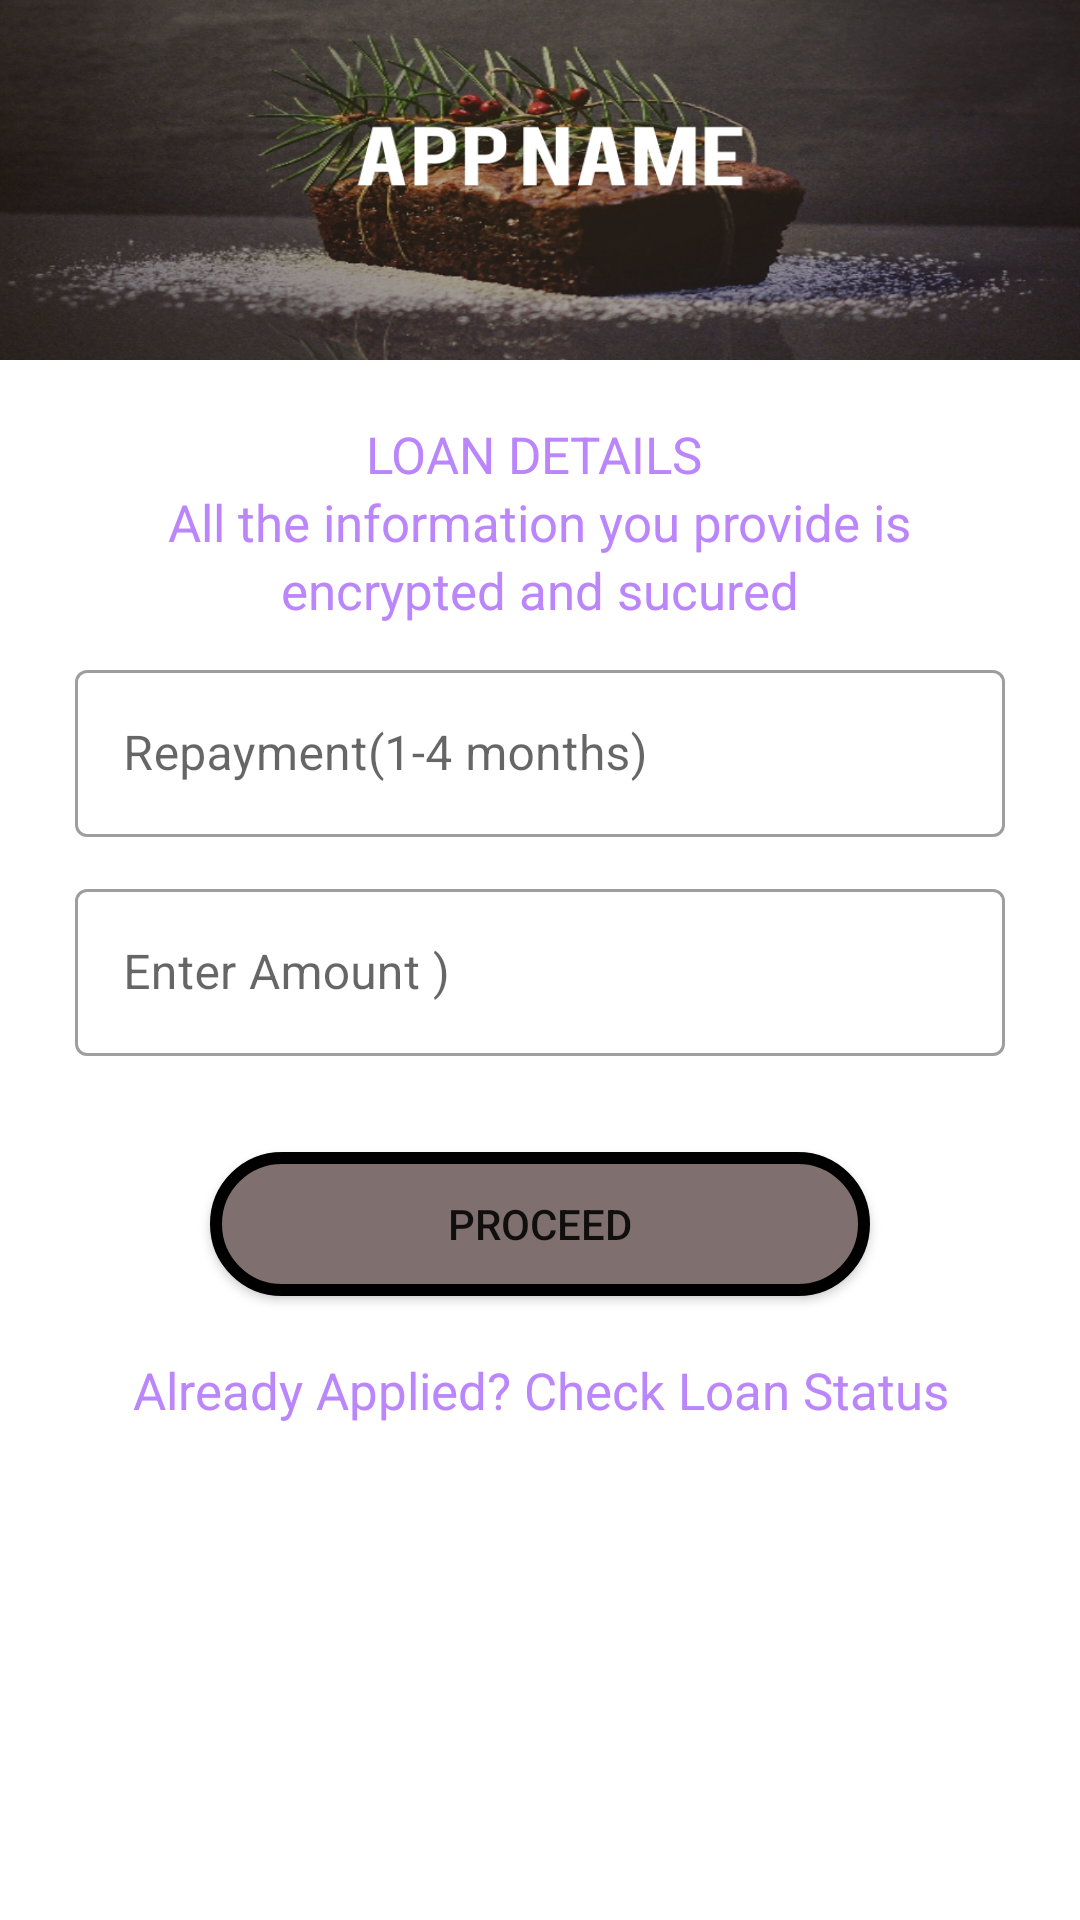

Produce the Android XML layout that renders to this screen, including the resource entries it uses.
<!-- AndroidManifest.xml: application theme Theme.Timlife -->
<!-- res/layout/activity_loan_details.xml -->
<?xml version="1.0" encoding="utf-8"?>
<RelativeLayout
    xmlns:android="http://schemas.android.com/apk/res/android"
    xmlns:app="http://schemas.android.com/apk/res-auto"
    xmlns:tools="http://schemas.android.com/tools"
    android:layout_width="match_parent"
    android:layout_height="match_parent"
    tools:context=".LoanDetails"
    android:orientation="vertical">

    <LinearLayout
        android:orientation="vertical"
        android:layout_width="match_parent"
        android:layout_height="match_parent">
        <ImageView
            android:scaleType="fitXY"
            android:src="@drawable/banner"
            android:layout_width="match_parent"
            android:layout_height="120dp"/>
        <LinearLayout
            android:layout_marginRight="20dp"
            android:layout_marginLeft="20dp"
            android:layout_marginTop="20dp"
            android:orientation="vertical"
            android:layout_width="match_parent"
            android:layout_height="match_parent">

            <LinearLayout
                android:layout_marginBottom="10dp"
                android:gravity="center"
                android:layout_gravity="center_horizontal"
                android:layout_width="match_parent"
                android:layout_height="wrap_content"
                android:orientation="vertical">

                <TextView
                    android:textColor="@color/purple_200"
                    android:gravity="center_horizontal"
                    android:layout_gravity="center_horizontal"
                    android:text="LOAN DETAILS "
                    android:textSize="17sp"
                    android:layout_width="match_parent"
                    android:layout_height="wrap_content"/>
                <TextView
                    android:textColor="@color/purple_200"
                    android:textSize="17sp"
                    android:text="All the information you provide is"
                    android:layout_width="wrap_content"
                    android:layout_height="wrap_content"/>
                <TextView
                    android:textColor="@color/purple_200"
                    android:textSize="17sp"
                    android:text="encrypted and sucured"
                    android:layout_width="wrap_content"
                    android:layout_height="wrap_content"/>

            </LinearLayout>


            <com.google.android.material.textfield.TextInputLayout
                android:layout_width="match_parent"
                android:layout_height="wrap_content"
                android:layout_marginBottom="12dp"
                android:layout_marginRight="5dp"
                android:layout_marginLeft="5dp"
                android:hint="Repayment(1-4 months)"
                style="@style/Widget.MaterialComponents.TextInputLayout.OutlinedBox">

                <com.google.android.material.textfield.TextInputEditText
                    android:id="@+id/enter_Re_mounth_Edit_text_Box"
                    android:layout_width="match_parent"
                    android:layout_height="wrap_content"
                    />

            </com.google.android.material.textfield.TextInputLayout>
            <com.google.android.material.textfield.TextInputLayout
                android:layout_width="match_parent"
                android:layout_height="wrap_content"
                android:layout_marginBottom="12dp"
                android:layout_marginRight="5dp"
                android:layout_marginLeft="5dp"
                android:hint="Enter Amount )"
                style="@style/Widget.MaterialComponents.TextInputLayout.OutlinedBox">

                <com.google.android.material.textfield.TextInputEditText
                    android:id="@+id/enter_Enter_amount_Edit_text_Box"
                    android:layout_width="match_parent"
                    android:layout_height="wrap_content"
                    />

            </com.google.android.material.textfield.TextInputLayout>



            <Button
                android:id="@+id/LoanDetails_Button"
                android:layout_marginTop="20dp"
                android:text="PROCEED"
                android:layout_gravity="center_horizontal"
                android:gravity="center"
                android:background="@drawable/btn_shape_gradient"
                android:layout_width="220dp"
                android:layout_height="wrap_content"/>
            <TextView
                android:id="@+id/alredeyLoan"
                android:layout_marginBottom="50dp"
                android:textSize="17sp"
                android:textColor="@color/purple_200"
                android:layout_marginTop="20dp"
                android:layout_gravity="center"
                android:gravity="center_horizontal"
                android:text="Already Applied? Check Loan Status"
                android:layout_width="wrap_content"
                android:layout_height="wrap_content"/>

        </LinearLayout>
    </LinearLayout>

    <LinearLayout
        android:id="@+id/banner_container"
        android:layout_width="match_parent"
        android:layout_height="wrap_content"
        android:layout_alignParentBottom="true"
        android:orientation="vertical"
        app:layout_constraintBottom_toBottomOf="parent"
        />

</RelativeLayout>
<!-- resources referenced by this layout -->
<resources>
  <color name="purple_200">#FFBB86FC</color>
  <!-- drawable banner: jpeg bitmap (drawable, 319611 bytes) -->
  <!-- drawable btn_shape_gradient (drawable) -->
  <?xml version="1.0" encoding="utf-8"?>
      <shape xmlns:android="http://schemas.android.com/apk/res/android">
          <corners android:radius="24dp" />
          <solid android:color="#806F6F" />
  
      <stroke
          android:width="4dp"
          android:color="@android:color/black" />
  
  </shape>
  <style name="Theme.Timlife" parent="Theme.MaterialComponents.DayNight.NoActionBar">
          
          <item name="colorPrimary">@color/purple_500</item>
          <item name="colorPrimaryVariant">@color/purple_700</item>
          <item name="colorOnPrimary">@color/white</item>
          
          <item name="colorSecondary">@color/teal_200</item>
          <item name="colorSecondaryVariant">@color/teal_700</item>
          <item name="colorOnSecondary">@color/black</item>
          
          <item name="android:statusBarColor" tools:targetApi="l">?attr/colorPrimaryVariant</item>
          
      </style>
  <color name="purple_500">#FF6200EE</color>
  <color name="purple_700">#FF3700B3</color>
  <color name="white">#FFFFFFFF</color>
  <color name="teal_200">#5D6564</color>
  <color name="teal_700">#FF018786</color>
  <color name="black">#FF000000</color>
</resources>
